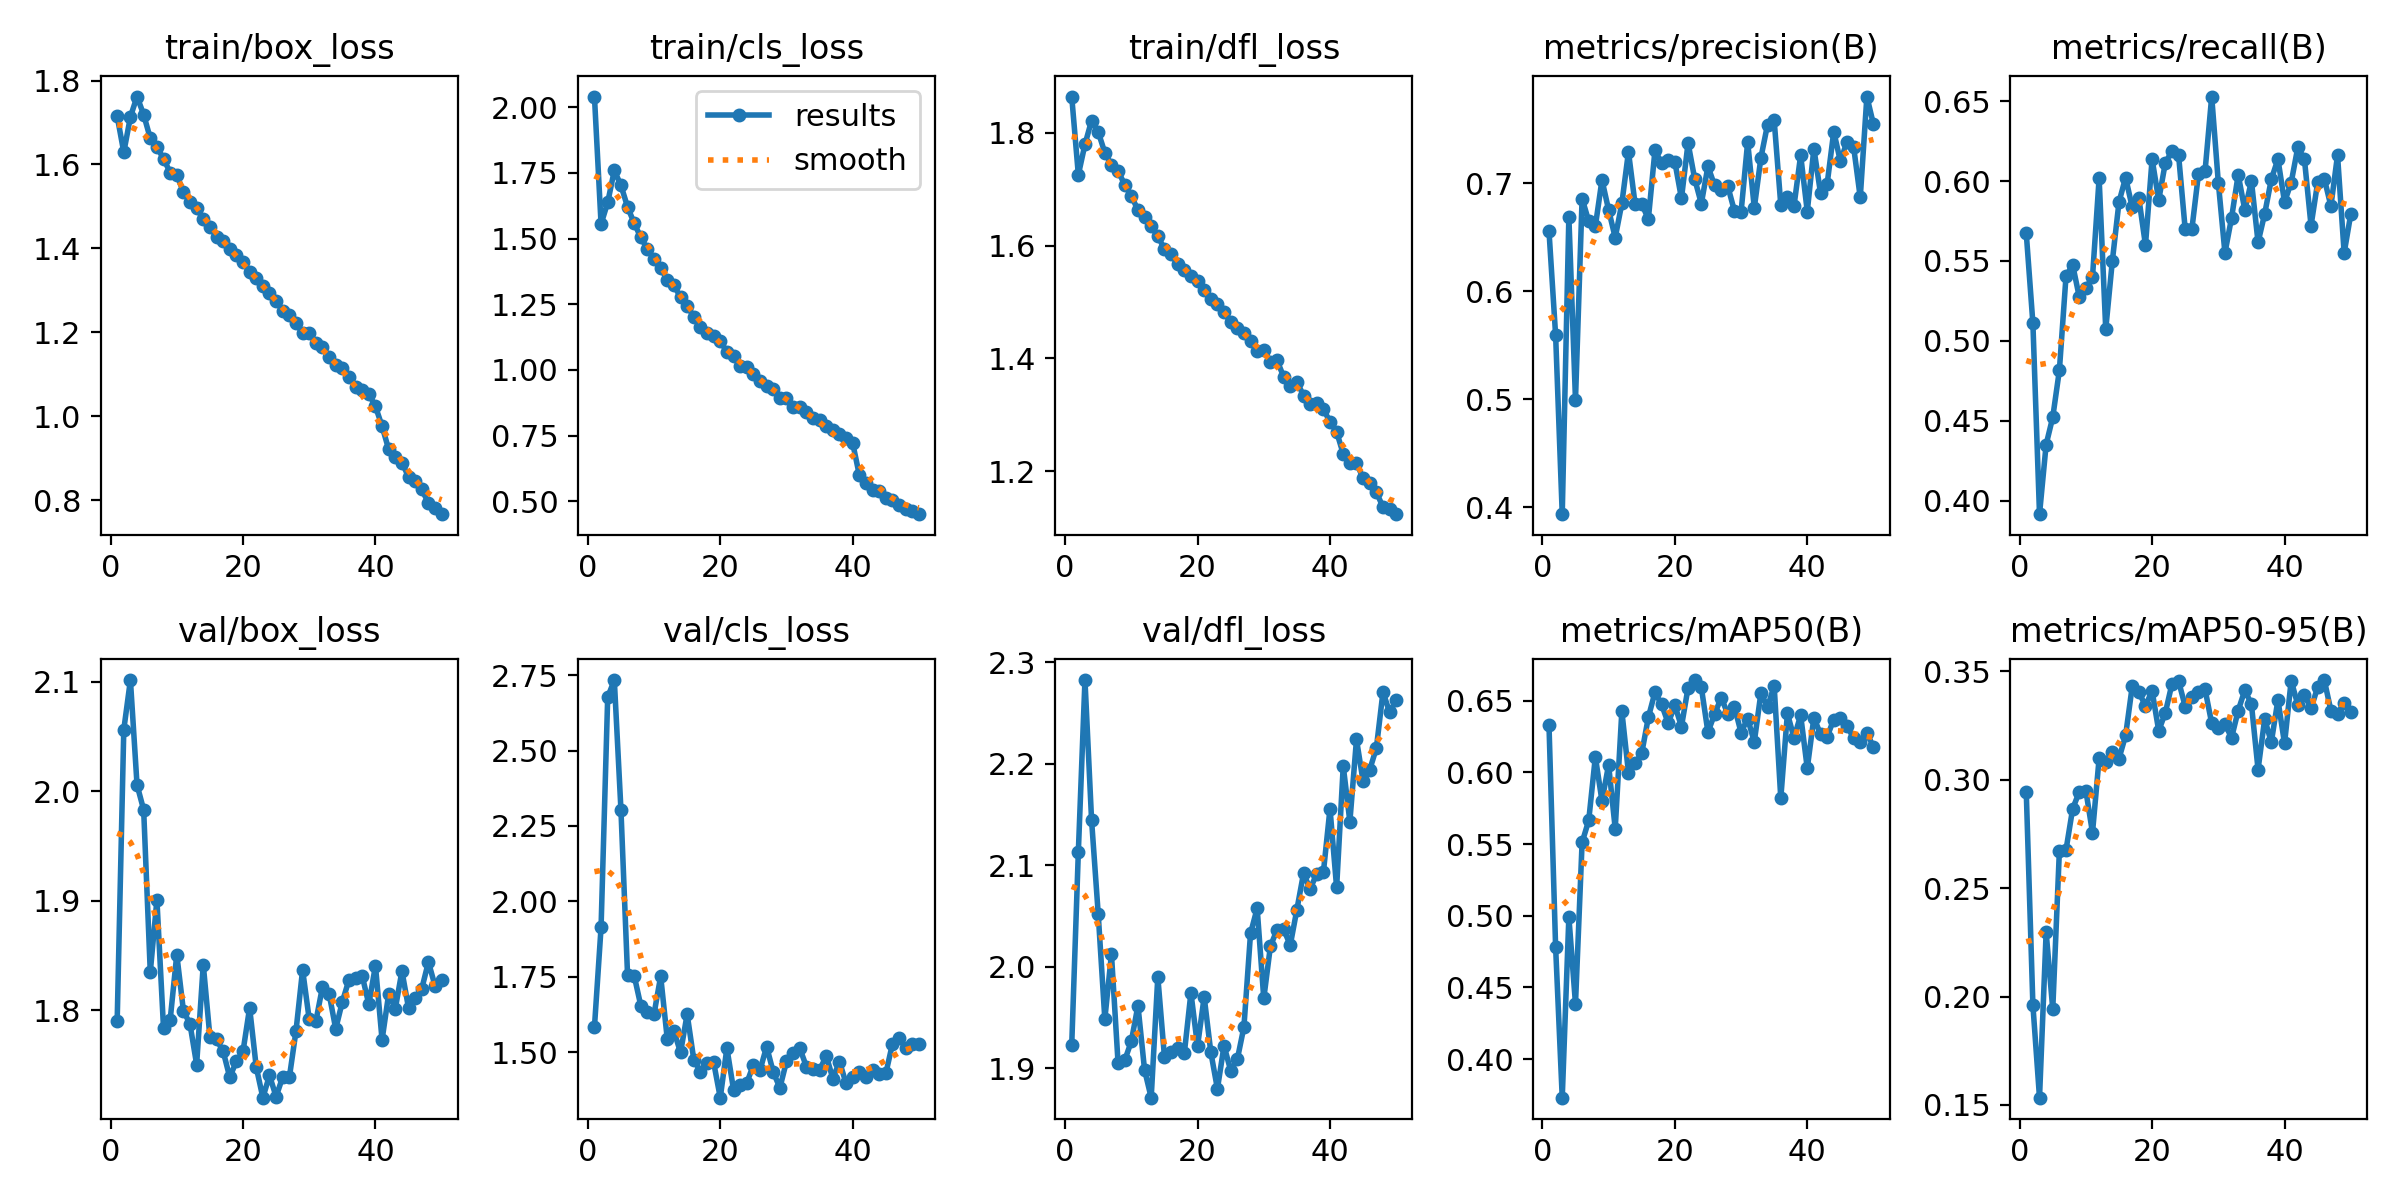

The file beside this chart, header and first rows:
epoch, time, train/box_loss, train/cls_loss, train/dfl_loss, metrics/precision(B), metrics/recall(B), metrics/mAP50(B), metrics/mAP50-95(B), val/box_loss, val/cls_loss, val/dfl_loss, lr/pg0, lr/pg1, lr/pg2
1, 301.7, 1.715, 2.04, 1.864, 0.6558, 0.5672, 0.6328, 0.2941, 1.79, 1.583, 1.923, 0.003321, 0.003321, 0.003321
2, 570.2, 1.629, 1.555, 1.725, 0.5594, 0.511, 0.4781, 0.1961, 2.057, 1.914, 2.113, 0.006522, 0.006522, 0.006522
3, 835.7, 1.713, 1.637, 1.779, 0.3934, 0.3917, 0.3731, 0.1534, 2.102, 2.677, 2.282, 0.009592, 0.009592, 0.009592
4, 1101, 1.762, 1.759, 1.821, 0.6692, 0.4352, 0.4991, 0.2296, 2.006, 2.734, 2.144, 0.009406, 0.009406, 0.009406
5, 1366, 1.719, 1.702, 1.801, 0.4994, 0.4523, 0.4385, 0.1942, 1.983, 2.304, 2.052, 0.009208, 0.009208, 0.009208
6, 1630, 1.662, 1.62, 1.764, 0.6861, 0.4817, 0.5511, 0.2672, 1.835, 1.755, 1.948, 0.00901, 0.00901, 0.00901
7, 1895, 1.641, 1.558, 1.743, 0.6649, 0.5403, 0.5665, 0.2676, 1.901, 1.753, 2.012, 0.008812, 0.008812, 0.008812
8, 2160, 1.614, 1.504, 1.732, 0.6604, 0.5477, 0.6109, 0.2865, 1.784, 1.654, 1.905, 0.008614, 0.008614, 0.008614
9, 2425, 1.581, 1.46, 1.707, 0.7034, 0.5275, 0.58, 0.2943, 1.791, 1.632, 1.908, 0.008416, 0.008416, 0.008416
10, 2690, 1.576, 1.423, 1.687, 0.6755, 0.533, 0.6052, 0.2949, 1.851, 1.627, 1.926, 0.008218, 0.008218, 0.008218
11, 2954, 1.534, 1.388, 1.663, 0.6498, 0.5399, 0.5607, 0.2755, 1.8, 1.751, 1.962, 0.00802, 0.00802, 0.00802
12, 3219, 1.511, 1.342, 1.65, 0.6815, 0.6017, 0.6426, 0.3098, 1.787, 1.543, 1.898, 0.007822, 0.007822, 0.007822
13, 3484, 1.496, 1.322, 1.634, 0.7293, 0.5073, 0.5998, 0.3082, 1.751, 1.57, 1.871, 0.007624, 0.007624, 0.007624
14, 3748, 1.469, 1.277, 1.617, 0.681, 0.5501, 0.6064, 0.3128, 1.842, 1.499, 1.99, 0.007426, 0.007426, 0.007426
15, 4013, 1.452, 1.245, 1.594, 0.6813, 0.5868, 0.6133, 0.3097, 1.776, 1.626, 1.911, 0.007228, 0.007228, 0.007228
16, 4278, 1.427, 1.202, 1.584, 0.6669, 0.6022, 0.6383, 0.3204, 1.774, 1.475, 1.916, 0.00703, 0.00703, 0.00703
17, 4543, 1.417, 1.165, 1.567, 0.7306, 0.5835, 0.6559, 0.343, 1.763, 1.435, 1.92, 0.006832, 0.006832, 0.006832
18, 4808, 1.399, 1.139, 1.557, 0.719, 0.5892, 0.6474, 0.3402, 1.739, 1.462, 1.914, 0.006634, 0.006634, 0.006634
19, 5073, 1.385, 1.129, 1.547, 0.722, 0.5599, 0.6343, 0.3341, 1.754, 1.465, 1.974, 0.006436, 0.006436, 0.006436
20, 5337, 1.368, 1.108, 1.538, 0.7202, 0.6137, 0.6468, 0.3408, 1.763, 1.349, 1.922, 0.006238, 0.006238, 0.006238
21, 5601, 1.343, 1.07, 1.521, 0.6862, 0.5881, 0.632, 0.3225, 1.802, 1.513, 1.97, 0.00604, 0.00604, 0.00604
22, 5866, 1.329, 1.053, 1.506, 0.7375, 0.6115, 0.659, 0.3308, 1.748, 1.375, 1.916, 0.005842, 0.005842, 0.005842
23, 6130, 1.31, 1.017, 1.497, 0.7043, 0.6186, 0.6644, 0.3442, 1.72, 1.391, 1.879, 0.005644, 0.005644, 0.005644
24, 6395, 1.293, 1.01, 1.482, 0.6813, 0.6161, 0.6594, 0.3454, 1.741, 1.397, 1.922, 0.005446, 0.005446, 0.005446
25, 6659, 1.275, 0.9838, 1.464, 0.7159, 0.5697, 0.628, 0.3337, 1.721, 1.457, 1.898, 0.005248, 0.005248, 0.005248
26, 6924, 1.252, 0.9573, 1.454, 0.6983, 0.5697, 0.6406, 0.3381, 1.739, 1.44, 1.908, 0.00505, 0.00505, 0.00505
27, 7189, 1.242, 0.9379, 1.445, 0.6939, 0.6043, 0.652, 0.3404, 1.739, 1.518, 1.94, 0.004852, 0.004852, 0.004852
28, 7454, 1.223, 0.9266, 1.431, 0.6974, 0.6064, 0.6409, 0.3416, 1.781, 1.434, 2.033, 0.004654, 0.004654, 0.004654
29, 7719, 1.198, 0.8935, 1.413, 0.6745, 0.6528, 0.6458, 0.326, 1.837, 1.381, 2.057, 0.004456, 0.004456, 0.004456
30, 7984, 1.198, 0.8926, 1.415, 0.6732, 0.599, 0.6278, 0.324, 1.792, 1.469, 1.969, 0.004258, 0.004258, 0.004258
31, 8248, 1.175, 0.86, 1.395, 0.7385, 0.555, 0.6375, 0.3256, 1.79, 1.497, 2.02, 0.00406, 0.00406, 0.00406
32, 8513, 1.166, 0.8606, 1.397, 0.6774, 0.577, 0.6212, 0.3193, 1.822, 1.513, 2.036, 0.003862, 0.003862, 0.003862
33, 8779, 1.141, 0.8389, 1.368, 0.7239, 0.6039, 0.6554, 0.3318, 1.815, 1.452, 2.037, 0.003664, 0.003664, 0.003664
34, 9044, 1.122, 0.8184, 1.352, 0.7546, 0.5819, 0.6455, 0.3412, 1.783, 1.444, 2.021, 0.003466, 0.003466, 0.003466
35, 9308, 1.114, 0.8092, 1.359, 0.7588, 0.5999, 0.6604, 0.3347, 1.808, 1.44, 2.056, 0.003268, 0.003268, 0.003268
36, 9573, 1.093, 0.7872, 1.334, 0.6802, 0.5616, 0.582, 0.3046, 1.828, 1.488, 2.092, 0.00307, 0.00307, 0.00307
37, 9839, 1.071, 0.7713, 1.32, 0.6876, 0.5795, 0.6411, 0.3279, 1.83, 1.412, 2.077, 0.002872, 0.002872, 0.002872
38, 10103, 1.062, 0.7561, 1.322, 0.6794, 0.601, 0.6241, 0.3172, 1.832, 1.468, 2.091, 0.002674, 0.002674, 0.002674
39, 10368, 1.054, 0.74, 1.31, 0.7262, 0.6137, 0.6398, 0.3367, 1.806, 1.396, 2.093, 0.002476, 0.002476, 0.002476
40, 10633, 1.024, 0.7216, 1.288, 0.674, 0.5868, 0.6029, 0.3167, 1.841, 1.418, 2.156, 0.002278, 0.002278, 0.002278
41, 10899, 0.9766, 0.5998, 1.27, 0.7323, 0.599, 0.6382, 0.3456, 1.773, 1.434, 2.078, 0.00208, 0.00208, 0.00208
42, 11164, 0.9212, 0.5715, 1.231, 0.6911, 0.621, 0.6265, 0.3345, 1.815, 1.418, 2.198, 0.001882, 0.001882, 0.001882
43, 11428, 0.9022, 0.5437, 1.215, 0.6996, 0.6137, 0.6249, 0.3391, 1.802, 1.442, 2.143, 0.001684, 0.001684, 0.001684
44, 11692, 0.8899, 0.5384, 1.215, 0.7481, 0.5721, 0.6369, 0.3328, 1.836, 1.428, 2.224, 0.001486, 0.001486, 0.001486
45, 11957, 0.8557, 0.5139, 1.188, 0.7206, 0.5991, 0.6381, 0.3426, 1.802, 1.429, 2.183, 0.001288, 0.001288, 0.001288
46, 12222, 0.8452, 0.5043, 1.18, 0.7387, 0.6015, 0.632, 0.3459, 1.811, 1.527, 2.194, 0.00109, 0.00109, 0.00109
47, 12486, 0.8259, 0.4871, 1.163, 0.7339, 0.5844, 0.6241, 0.3318, 1.82, 1.545, 2.215, 0.000892, 0.000892, 0.000892
48, 12750, 0.7936, 0.4725, 1.137, 0.687, 0.6161, 0.6212, 0.3303, 1.844, 1.515, 2.271, 0.000694, 0.000694, 0.000694
49, 13015, 0.7823, 0.4639, 1.133, 0.7806, 0.555, 0.6272, 0.3353, 1.822, 1.527, 2.251, 0.000496, 0.000496, 0.000496
50, 13279, 0.7671, 0.4515, 1.124, 0.7547, 0.5793, 0.6178, 0.331, 1.828, 1.527, 2.263, 0.000298, 0.000298, 0.000298
